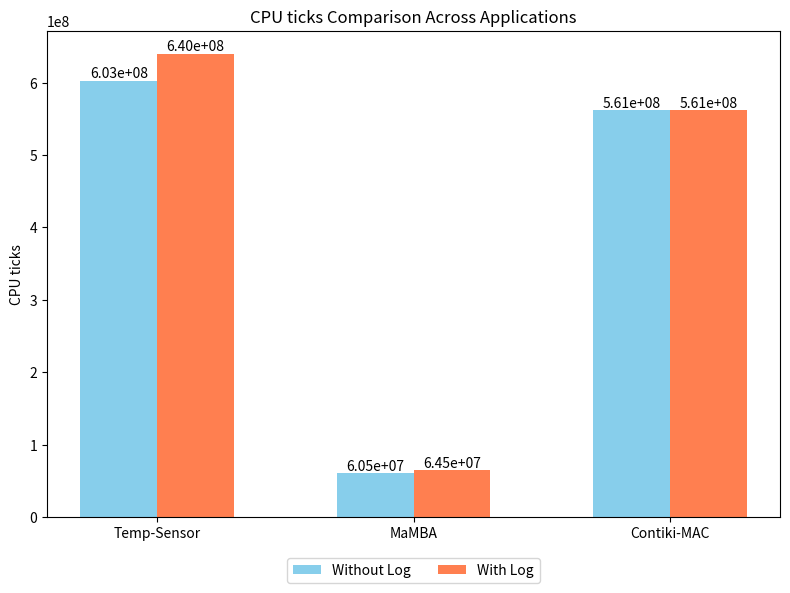
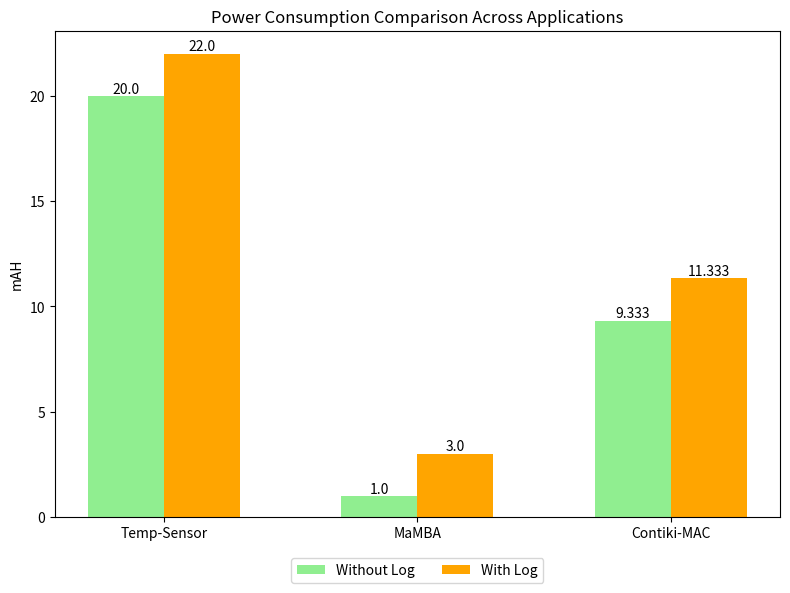
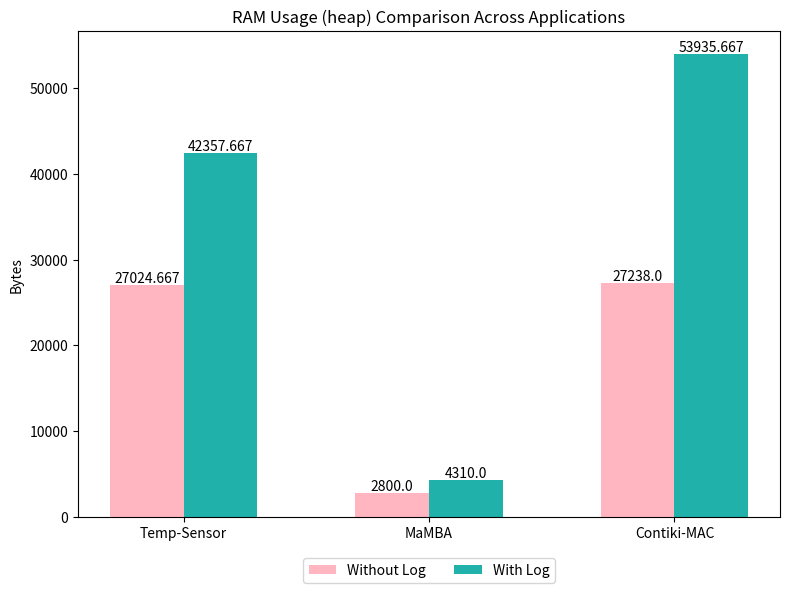
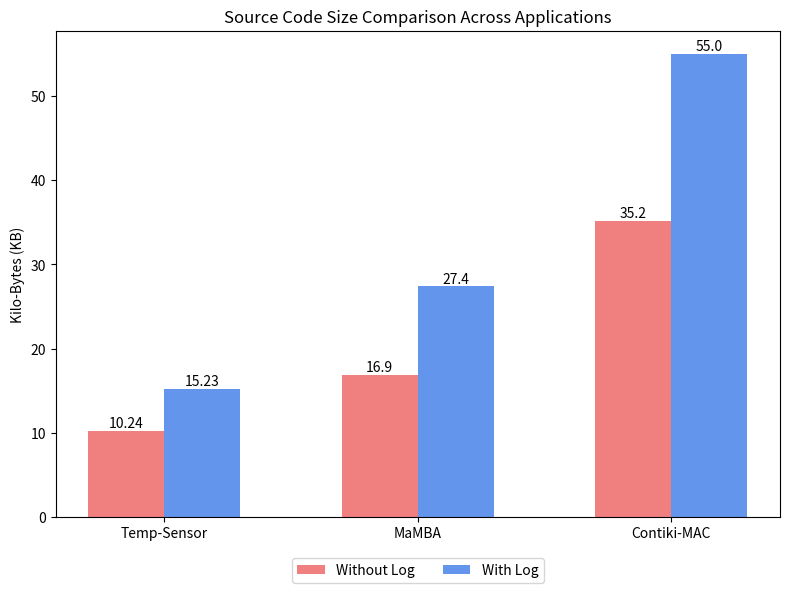

Here is the Python script that generated these plots, in order:
import numpy as np
import matplotlib.pyplot as plt
import math  # For rounding up the values

# Data for the current application (with three trials) - Temp sense
cpu_without_log_app1 = [602387375, 602371701, 603169147]
cpu_with_log_app1 = [639124218, 640963293, 638680750]
power_without_log_app1 = [20, 20, 20]
power_with_log_app1 = [22, 22, 22]
ram_without_log_app1 = [27018, 27027, 27029]
ram_with_log_app1 = [42739, 41982, 42352]

# Generate synthetic data for two other applications (for demonstration purposes) - Mamba
cpu_without_log_app2 = [60500000, 60490000, 60510000]
cpu_with_log_app2 = [64500000, 64490000, 64510000]
power_without_log_app2 = [1, 1, 1]
power_with_log_app2 = [3, 3, 3]
ram_without_log_app2 = [2800, 2800, 2800]
ram_with_log_app2 = [4300, 4320, 4310]

# Contiki-MAC
cpu_without_log_app3 = [561409971, 561448535, 561517995]
cpu_with_log_app3 = [561398716, 561374182, 561402948]
power_without_log_app3 = [9, 9, 10]
power_with_log_app3 = [12, 11, 11]
ram_without_log_app3 = [27227, 27243, 27244]
ram_with_log_app3 = [53889, 53882, 54036]

# Combine the data for all three applications
cpu_without_log = [np.mean(cpu_without_log_app1), np.mean(cpu_without_log_app2), np.mean(cpu_without_log_app3)]
cpu_with_log = [np.mean(cpu_with_log_app1), np.mean(cpu_with_log_app2), np.mean(cpu_with_log_app3)]

power_without_log = [np.mean(power_without_log_app1), np.mean(power_without_log_app2), np.mean(power_without_log_app3)]
power_with_log = [np.mean(power_with_log_app1), np.mean(power_with_log_app2), np.mean(power_with_log_app3)]

ram_without_log = [np.mean(ram_without_log_app1), np.mean(ram_without_log_app2), np.mean(ram_without_log_app3)]
ram_with_log = [np.mean(ram_with_log_app1), np.mean(ram_with_log_app2), np.mean(ram_with_log_app3)]

source_without_log = [10.24, 16.9, 35.2]
source_with_log = [15.23, 27.4, 55]

# X labels for applications
labels = ['Temp-Sensor', 'MaMBA', 'Contiki-MAC']
x = np.arange(len(labels))
bar_width = 0.3  # Reduced bar width to make bars thinner

def add_bar_labels(ax, bars, round_up=True):
    """Add rounded labels on top of the bars."""
    for bar in bars:
        yval = bar.get_height()  # Round up the value
        if round_up:
            yval_round = round(bar.get_height(), 3)  # Round up the value
        else:
            yval_round = bar.get_height()
        ax.text(bar.get_x() + bar.get_width()/2, yval, f'{yval_round}', ha='center', va='bottom')

def add_scientific_labels(ax, bars):
    """Add labels on top of the bars in scientific notation."""
    for bar in bars:
        yval = bar.get_height()
        # Convert to scientific notation
        sci_label = f'{yval:.2e}'  # Format as scientific notation (e.g., 6.02e+08)
        ax.text(bar.get_x() + bar.get_width()/2, yval, sci_label, ha='center', va='bottom')


# Create subplots
fig, (ax1) = plt.subplots(1, 1, figsize=(8, 6))  # Adjusted figure size to make graphs less wide

# Plot CPU count comparison (removed error bars)
bars1 = ax1.bar(x - bar_width/2, cpu_without_log, bar_width, label='Without Log', color='skyblue')
bars2 = ax1.bar(x + bar_width/2, cpu_with_log, bar_width, label='With Log', color='coral')
ax1.set_ylabel('CPU ticks')
ax1.set_title('CPU ticks Comparison Across Applications')
ax1.set_xticks(x)
ax1.set_xticklabels(labels)
ax1.legend(loc='lower center', bbox_to_anchor=(0.5, -0.15), ncol=2)

# Add bar labels
add_scientific_labels(ax1, bars1)
add_scientific_labels(ax1, bars2)

# Adjust layout and show plot
plt.tight_layout()
plt.show()

# Create subplots for Power consumption
fig, (ax2) = plt.subplots(1, 1, figsize=(8, 6))

# Plot Power consumption comparison (removed error bars)
bars1 = ax2.bar(x - bar_width/2, power_without_log, bar_width, label='Without Log', color='lightgreen')
bars2 = ax2.bar(x + bar_width/2, power_with_log, bar_width, label='With Log', color='orange')
ax2.set_ylabel('mAH')
ax2.set_title('Power Consumption Comparison Across Applications')
ax2.set_xticks(x)
ax2.set_xticklabels(labels)
ax2.legend(loc='lower center', bbox_to_anchor=(0.5, -0.15), ncol=2)

# Add bar labels
add_bar_labels(ax2, bars1)
add_bar_labels(ax2, bars2)

# Adjust layout and show plot
plt.tight_layout()
plt.show()

# Create subplots for RAM usage
fig, (ax3) = plt.subplots(1, 1, figsize=(8, 6))

# Plot RAM usage comparison (removed error bars)
bars1 = ax3.bar(x - bar_width/2, ram_without_log, bar_width, label='Without Log', color='lightpink')
bars2 = ax3.bar(x + bar_width/2, ram_with_log, bar_width, label='With Log', color='lightseagreen')
ax3.set_ylabel('Bytes')
ax3.set_title('RAM Usage (heap) Comparison Across Applications')
ax3.set_xticks(x)
ax3.set_xticklabels(labels)
ax3.legend(loc='lower center', bbox_to_anchor=(0.5, -0.15), ncol=2)

# Add bar labels
add_bar_labels(ax3, bars1)
add_bar_labels(ax3, bars2)

# Adjust layout and show plot
plt.tight_layout()
plt.show()


# Create subplots for RAM usage
fig, (ax4) = plt.subplots(1, 1, figsize=(8, 6))

# Plot RAM usage comparison (removed error bars)
bars1 = ax4.bar(x - bar_width/2, source_without_log, bar_width, label='Without Log', color='lightcoral')
bars2 = ax4.bar(x + bar_width/2, source_with_log, bar_width, label='With Log', color='cornflowerblue')
ax4.set_ylabel('Kilo-Bytes (KB)')
ax4.set_title('Source Code Size Comparison Across Applications')
ax4.set_xticks(x)
ax4.set_xticklabels(labels)
ax4.legend(loc='lower center', bbox_to_anchor=(0.5, -0.15), ncol=2)

# Add bar labels
add_bar_labels(ax4, bars1)
add_bar_labels(ax4, bars2)

# Adjust layout and show plot
plt.tight_layout()
plt.show()
